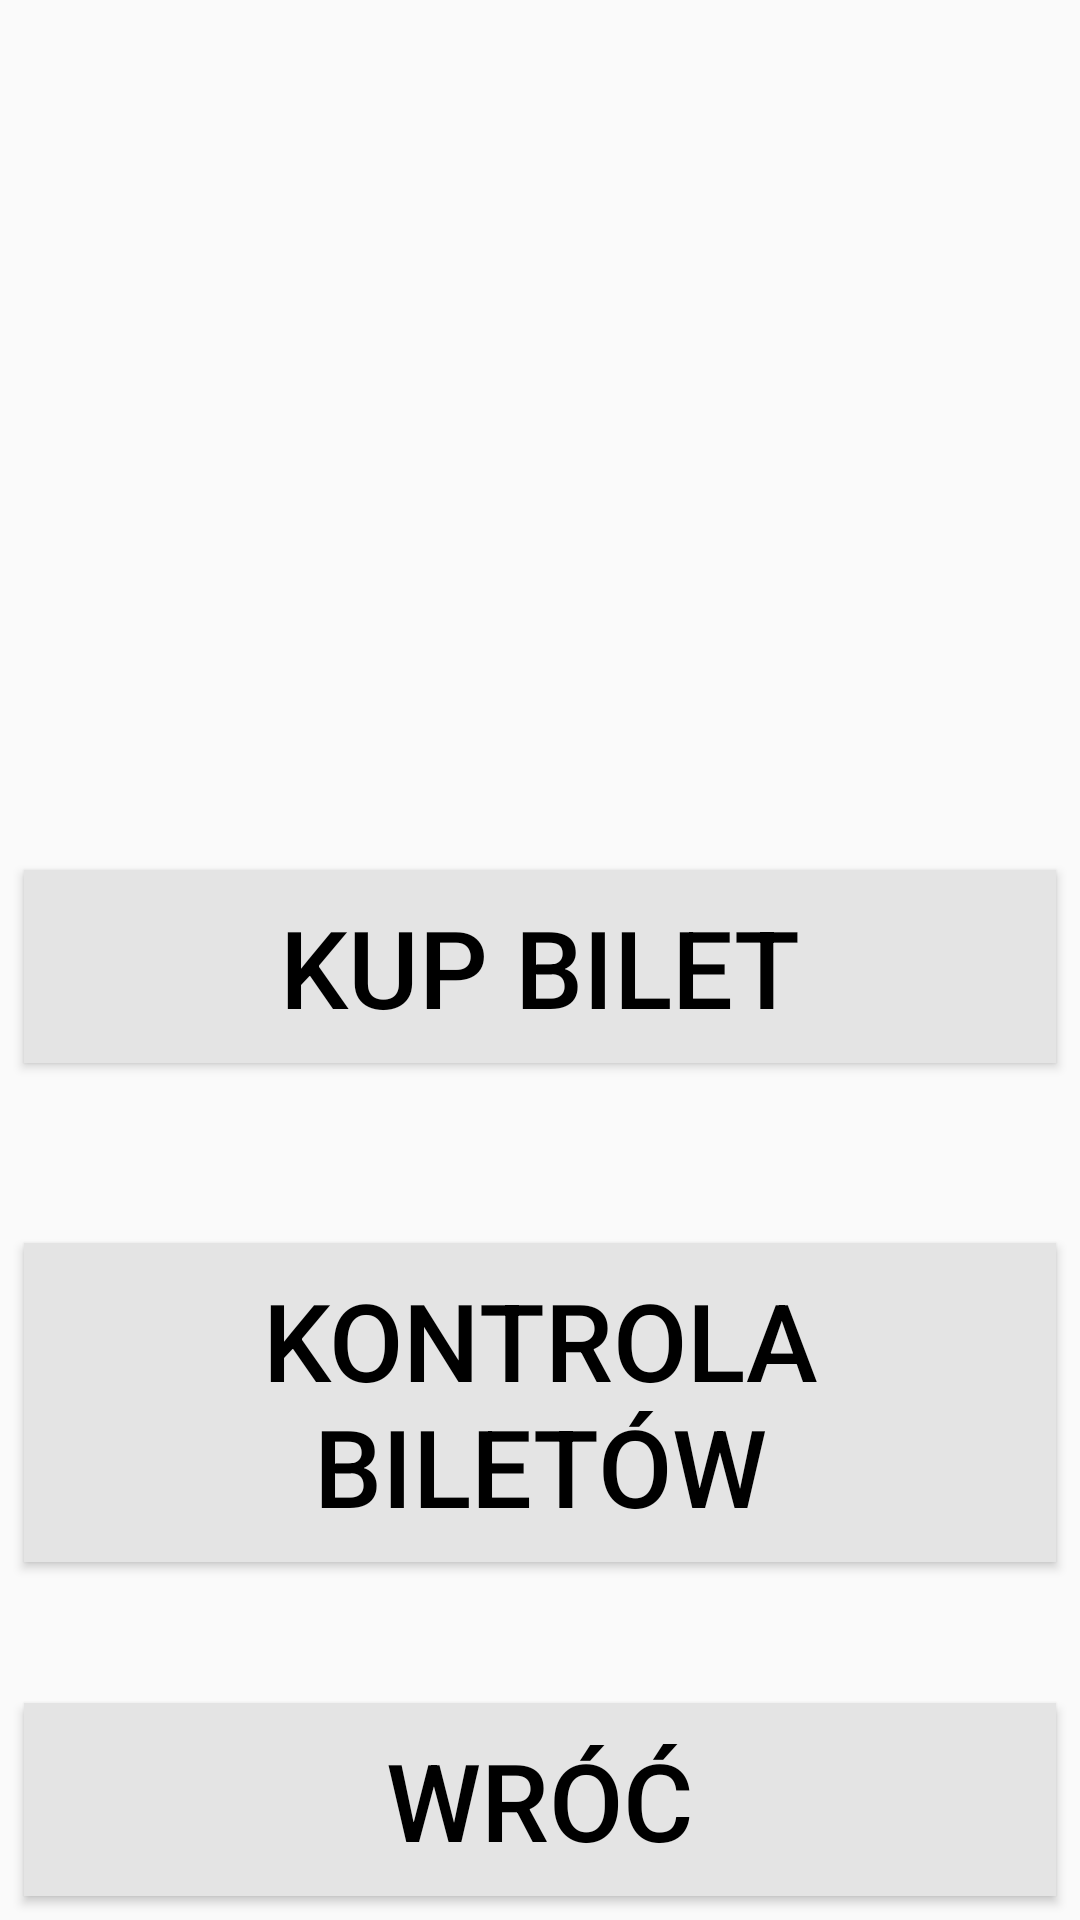

Write the Android layout XML for this screen, with the resource values it uses.
<!-- AndroidManifest.xml: application theme AppTheme -->
<!-- res/layout/activity_gesture_main.xml -->
<?xml version="1.0" encoding="utf-8"?>
<android.support.constraint.ConstraintLayout xmlns:android="http://schemas.android.com/apk/res/android"
    xmlns:app="http://schemas.android.com/apk/res-auto"
    xmlns:tools="http://schemas.android.com/tools"
    android:layout_width="match_parent"
    android:layout_height="match_parent">

    <ProgressBar
        android:id="@+id/main_progressBar"
        style="@android:style/Widget.DeviceDefault.Light.ProgressBar.Horizontal"
        android:layout_width="0dp"
        android:layout_height="wrap_content"
        android:layout_marginTop="8dp"
        android:max="100"
        android:progress="0"
        android:visibility="invisible"
        app:layout_constraintEnd_toEndOf="parent"
        app:layout_constraintStart_toStartOf="parent"
        app:layout_constraintTop_toTopOf="parent" />

    <TextView
        android:id="@+id/main_progress_infotextView"
        android:layout_width="0dp"
        android:layout_height="wrap_content"
        android:layout_marginStart="8dp"
        android:layout_marginTop="8dp"
        android:layout_marginEnd="8dp"
        android:text="@string/gesture_loading_info_title"
        android:textAlignment="viewStart"
        android:textSize="12sp"
        android:visibility="invisible"
        app:layout_constraintEnd_toEndOf="parent"
        app:layout_constraintStart_toStartOf="parent"
        app:layout_constraintTop_toBottomOf="@+id/main_progressBar" />

    <android.support.v7.widget.AppCompatButton
        android:id="@+id/gesture_ticket_controlButton"
        android:layout_width="0dp"
        android:layout_height="wrap_content"
        android:layout_marginStart="8dp"
        android:layout_marginTop="60dp"
        android:layout_marginEnd="8dp"
        android:background="@color/colorLightGray"
        android:paddingStart="8dp"
        android:paddingLeft="8dp"
        android:paddingTop="8dp"
        android:paddingEnd="8dp"
        android:paddingRight="8dp"
        android:paddingBottom="8dp"
        android:soundEffectsEnabled="true"
        android:text="@string/ticket_control_title"
        android:textColor="@android:color/black"
        android:textSize="36sp"
        app:layout_constraintEnd_toEndOf="parent"
        app:layout_constraintHorizontal_bias="1.0"
        app:layout_constraintStart_toStartOf="parent"
        app:layout_constraintTop_toBottomOf="@+id/gesture_buy_ticketButton" />

    <android.support.v7.widget.AppCompatButton
        android:id="@+id/gesture_buy_ticketButton"
        android:layout_width="0dp"
        android:layout_height="wrap_content"
        android:layout_marginStart="8dp"
        android:layout_marginTop="8dp"
        android:layout_marginEnd="8dp"
        android:layout_marginBottom="8dp"
        android:background="@color/colorLightGray"
        android:paddingStart="8dp"
        android:paddingLeft="8dp"
        android:paddingTop="8dp"
        android:paddingEnd="8dp"
        android:paddingRight="8dp"
        android:paddingBottom="8dp"
        android:soundEffectsEnabled="true"
        android:text="@string/buy_ticket_title"
        android:textColor="@android:color/black"
        android:textSize="36sp"
        app:layout_constraintBottom_toTopOf="@+id/gesture_main_returnButton"
        app:layout_constraintEnd_toEndOf="parent"
        app:layout_constraintHorizontal_bias="1.0"
        app:layout_constraintStart_toStartOf="parent"
        app:layout_constraintTop_toBottomOf="@+id/main_progress_infotextView" />

    <android.support.v7.widget.AppCompatButton
        android:id="@+id/gesture_main_returnButton"
        android:layout_width="0dp"
        android:layout_height="wrap_content"
        android:layout_marginStart="8dp"
        android:layout_marginEnd="8dp"
        android:layout_marginBottom="8dp"
        android:background="@color/colorLightGray"
        android:paddingStart="8dp"
        android:paddingLeft="8dp"
        android:paddingTop="8dp"
        android:paddingEnd="8dp"
        android:paddingRight="8dp"
        android:paddingBottom="8dp"
        android:soundEffectsEnabled="true"
        android:text="@string/gesture_sensor_return_title"
        android:textColor="@android:color/black"
        android:textSize="36sp"
        app:layout_constraintBottom_toBottomOf="parent"
        app:layout_constraintEnd_toEndOf="parent"
        app:layout_constraintHorizontal_bias="1.0"
        app:layout_constraintStart_toStartOf="parent" />

</android.support.constraint.ConstraintLayout>
<!-- resources referenced by this layout -->
<resources>
  <color name="colorLightGray">#E4E4E4</color>
  <string name="buy_ticket_title">Kup bilet</string>
  <string name="gesture_loading_info_title">Rozpoczęto przechodzenie do aktywności z zaznaczonym elementem \nWykonaj dynamiczny ruch frontem ekranu do siebie by zmienić </string>
  <string name="gesture_sensor_return_title">Wróć</string>
  <string name="ticket_control_title">Kontrola biletów</string>
  <style name="AppTheme" parent="Theme.AppCompat.Light.DarkActionBar">
          
          <item name="colorPrimary">@color/colorPrimary</item>
          <item name="colorPrimaryDark">@color/colorPrimaryDark</item>
          <item name="colorAccent">@color/colorAccent</item>
      </style>
  <color name="colorPrimary">#008577</color>
  <color name="colorPrimaryDark">#00574B</color>
  <color name="colorAccent">#D81B60</color>
</resources>
